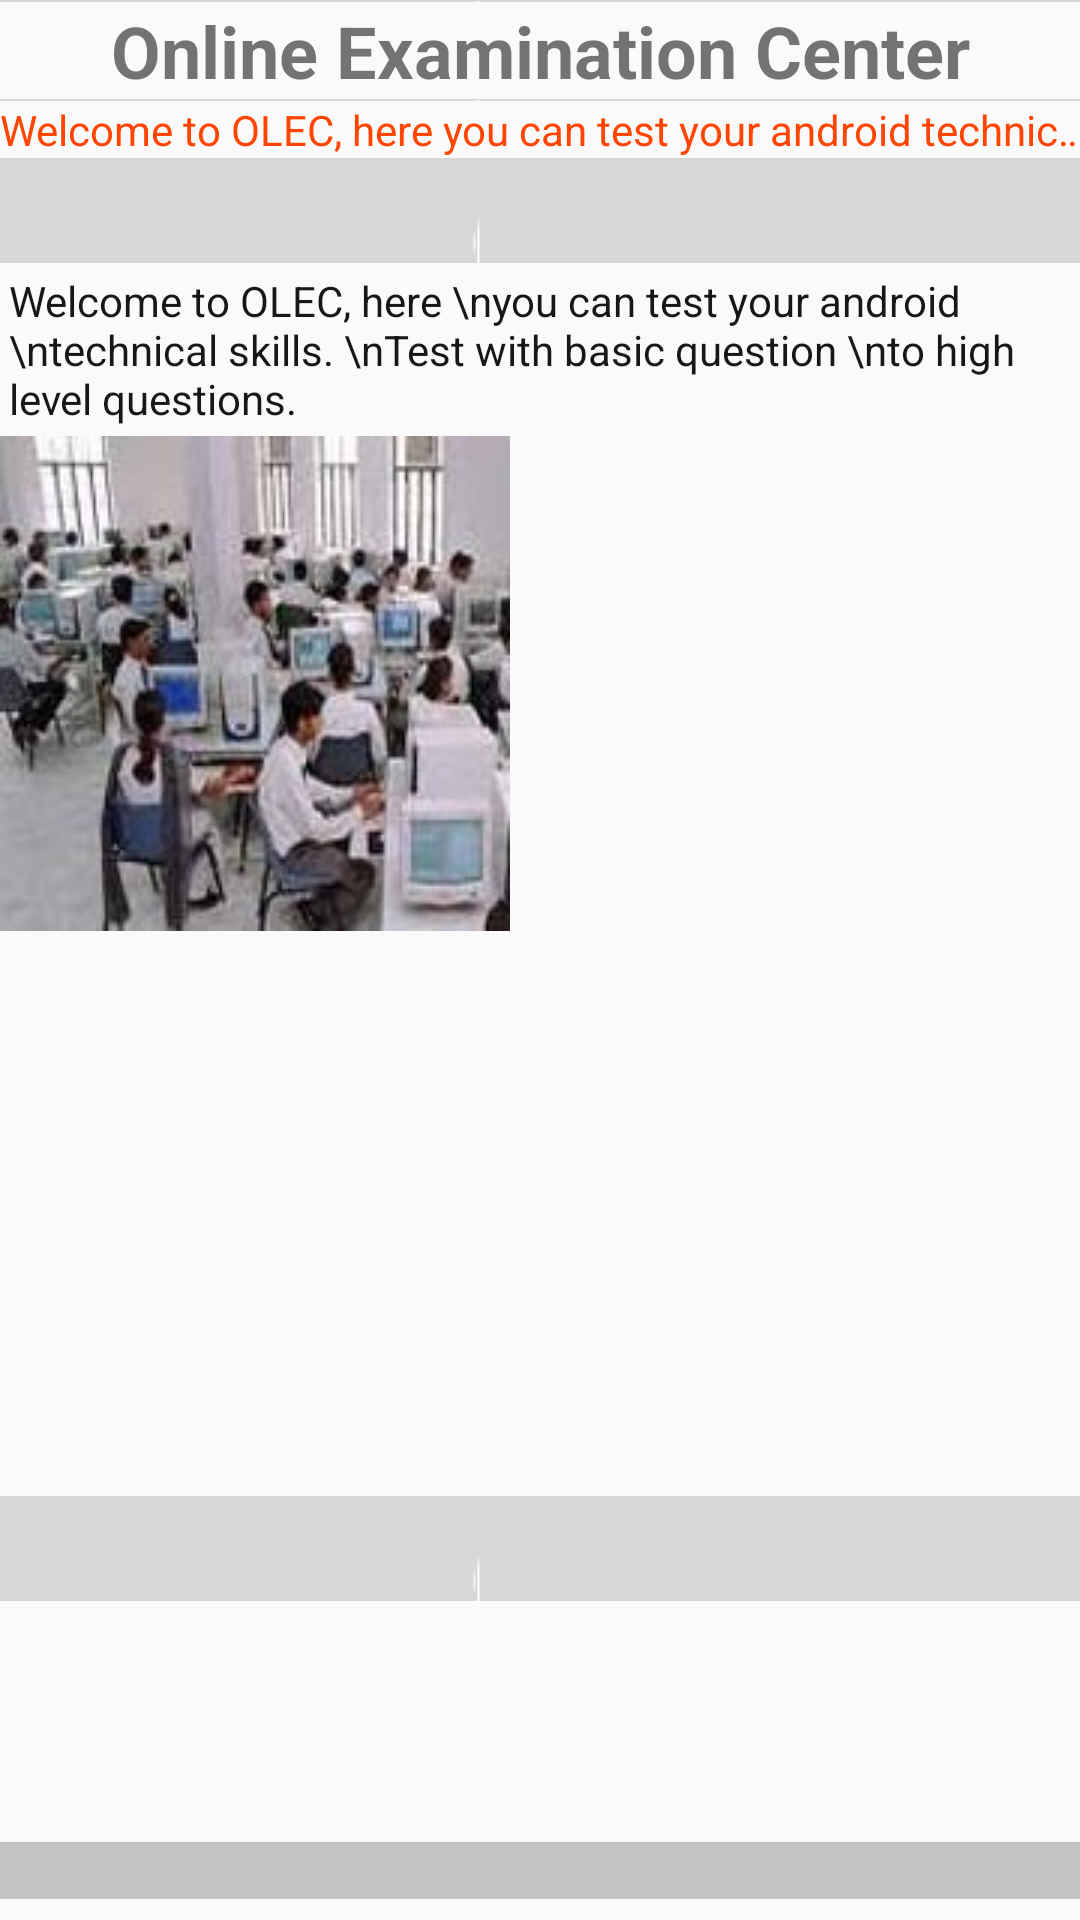

Write the Android layout XML for this screen, with the resource values it uses.
<!-- AndroidManifest.xml: application theme AppTheme -->
<!-- res/layout/activity_index.xml -->
<?xml version="1.0" encoding="UTF-8"?>
<LinearLayout xmlns:android="http://schemas.android.com/apk/res/android"
    android:layout_width="fill_parent"
    android:layout_height="fill_parent"
    android:orientation="vertical">

    <View
        android:layout_width="fill_parent"
        android:layout_height="0.5dp"
        android:background="@drawable/grey_gradient" />

    <TextView
        android:layout_width="fill_parent"
        android:layout_height="wrap_content"
        android:gravity="center_horizontal"
        android:text="Online Examination Center"
        android:textSize="24dp"
        android:textStyle="bold" />

    <View
        android:layout_width="fill_parent"
        android:layout_height="0.5dp"
        android:background="@drawable/grey_gradient" />

    <TextView
        android:layout_width="wrap_content"
        android:layout_height="wrap_content"
        android:layout_alignParentRight="true"
        android:ellipsize="marquee"
        android:fadingEdge="horizontal"
        android:focusable="true"
        android:focusableInTouchMode="true"
        android:freezesText="true"
        android:marqueeRepeatLimit="marquee_forever"
        android:scrollHorizontally="true"
        android:singleLine="true"
        android:text="Welcome to OLEC, here you can test your android technical skills "
        android:textColor="#ff4500" />

    <View
        android:layout_width="fill_parent"
        android:layout_height="35dp"
        android:background="@drawable/grey_gradient" />

    <TableLayout
        android:id="@+id/index_body"
        android:layout_width="fill_parent"
        android:layout_height="fill_parent"
        android:stretchColumns="1">

        <TableRow>

            <LinearLayout xmlns:android="http://schemas.android.com/apk/res/android"
                android:layout_width="wrap_content"
                android:layout_height="wrap_content"
                android:orientation="vertical">

                <TextView
                    android:layout_width="wrap_content"
                    android:layout_height="wrap_content"
                    android:layout_column="1"
                    android:padding="3dip"
                    android:singleLine="false"
                    android:text="Welcome to OLEC, here \nyou can test your android \ntechnical skills. \nTest with basic question \nto high level questions. "
                    android:textColor="#181717" />

                <ImageView
                    android:id="@+id/indexImage"
                    android:layout_width="wrap_content"
                    android:layout_height="wrap_content"
                    android:clickable="true"
                    android:src="@drawable/ole_home_page" />

            </LinearLayout>

            <View
                android:layout_width="0.5px"
                android:layout_height="fill_parent"
                android:background="@drawable/grey_gradient" />

            <LinearLayout xmlns:android="http://schemas.android.com/apk/res/android"
                android:layout_width="wrap_content"
                android:layout_height="wrap_content"
                android:orientation="vertical">

                <LinearLayout xmlns:android="http://schemas.android.com/apk/res/android"
                    android:layout_width="wrap_content"
                    android:layout_height="wrap_content"
                    android:orientation="horizontal">

                    <Button
                        android:id="@+id/signUp"
                        android:layout_width="wrap_content"
                        android:layout_height="35dp"
                        android:clickable="true"
                        android:text="Sign-Up" />

                    <Button
                        android:id="@+id/admin"
                        android:layout_width="wrap_content"
                        android:layout_height="35dp"
                        android:clickable="true"
                        android:text="Admin" />
                </LinearLayout>

                <EditText
                    android:id="@+id/login_id"
                    android:layout_width="fill_parent"
                    android:layout_height="35dp"
                    android:imeOptions="actionNext"
                    android:hint="User ID"/>

                <EditText
                    android:id="@+id/loging_password"
                    android:layout_width="fill_parent"
                    android:layout_height="35dp"
                    android:imeOptions="actionNext"
                    android:hint="Password"/>

                <Button
                    android:id="@+id/signIn"
                    android:layout_width="wrap_content"
                    android:layout_height="35dp"
                    android:clickable="true"
                    android:text="Sign-in" />

                <Button
                    android:id="@+id/forgot_password"
                    android:layout_width="wrap_content"
                    android:layout_height="35dp"
                    android:hint="Forget Password"></Button>

                <View
                    android:layout_width="fill_parent"
                    android:layout_height="0.5dp"
                    android:background="@drawable/grey_gradient" />

                <LinearLayout xmlns:android="http://schemas.android.com/apk/res/android"
                    android:layout_width="wrap_content"
                    android:layout_height="wrap_content"
                    android:orientation="horizontal">

                    <ImageView
                        android:id="@+id/Image"
                        android:layout_width="wrap_content"
                        android:layout_height="wrap_content"
                        android:clickable="true"
                        android:src="@drawable/exam_logo" />
                </LinearLayout>
            </LinearLayout>

        </TableRow>

        <FrameLayout xmlns:android="http://schemas.android.com/apk/res/android"
            android:layout_width="fill_parent"
            android:layout_height="fill_parent">

            <ImageView
                android:layout_width="fill_parent"
                android:layout_height="35dp"
                android:layout_gravity="center_vertical"
                android:background="@drawable/grey_gradient" />

            <TextView
                android:layout_width="fill_parent"
                android:layout_height="wrap_content"
                android:layout_gravity="center_horizontal|bottom"
                android:layout_marginBottom="7dip"
                android:background="#c3c3c3"
                android:text=""
                android:textColor="#FFFFFF" />

        </FrameLayout>


    </TableLayout>


</LinearLayout>
<!-- resources referenced by this layout -->
<resources>
  <!-- drawable exam_logo: png bitmap (drawable, 42924 bytes) -->
  <!-- drawable grey_gradient: png bitmap (drawable, 257 bytes) -->
  <!-- drawable ole_home_page: jpg bitmap (drawable, 29439 bytes) -->
  <style name="AppTheme" parent="Base.Theme.AppCompat.Light.DarkActionBar">
          
          <item name="colorPrimary">@color/colorPrimary</item>
          <item name="colorPrimaryDark">@color/colorPrimaryDark</item>
          <item name="colorAccent">@color/colorAccent</item>
      </style>
  <!-- not gathered from this repository: default colours our renderer supplied (Android Studio template values) -->
  <color name="colorPrimary">#FF6200EE</color>
  <color name="colorPrimaryDark">#FF3700B3</color>
  <color name="colorAccent">#FF03DAC5</color>
</resources>
